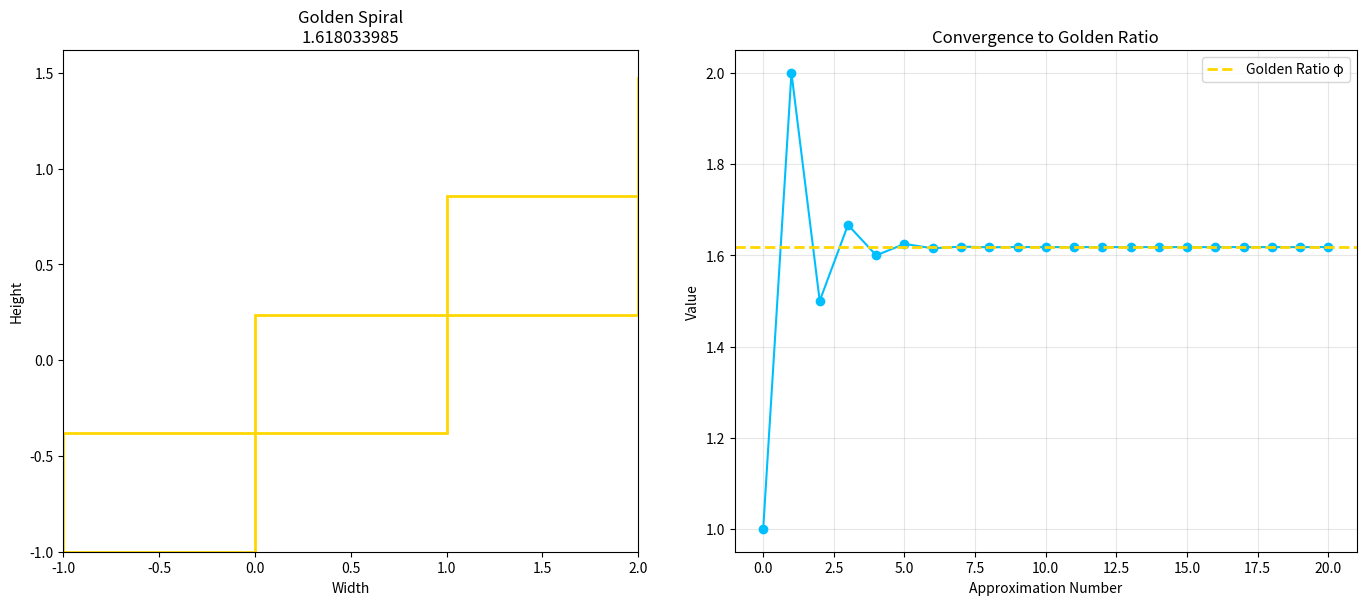

Generate this figure with matplotlib:
#!/usr/bin/env python3
"""
Golden Ratio Exploration - The Eternal Proportion
Investigating the mathematical beauty that has guided architecture and art for millennia
"""

import numpy as np
import matplotlib.pyplot as plt
import matplotlib.patches as patches

def golden_ratio_approximations(n=15):
    """
    Generate converging approximations to the golden ratio
    Using the continued fraction: φ = 1 + 1/(1 + 1/(1 + ...))
    """
    # Start with 1 instead of 0 to avoid division by zero
    ratios = [1]
    for _ in range(n):
        ratios.append(1 + 1/ratios[-1])
    return ratios

def visualize_golden_ratio():
    """
    Create a visualization showing how approximations converge to φ
    """
    print("Exploring the Golden Ratio...")
    print("A proportion that has appeared throughout nature and art")
    
    # Generate approximations
    approximations = golden_ratio_approximations(20)
    golden_ratio = approximations[-1]
    
    # Create visual representation with rectangles
    fig, (ax1, ax2) = plt.subplots(1, 2, figsize=(14, 6))
    
    # Part 1: Rectangle spiral
    a = 1.0  # Larger side
    b = 1.0 / golden_ratio  # Smaller side
    
    # Generate spiral of squares
    squares = []
    a_original = a
    b_original = b
    
    rectangles = []
    current_a = a
    current_b = b
    
    for i in range(8):
        rectangles.append((current_a, current_b))
        next_square = current_a
        current_a, current_b = max(current_a, current_b), min(current_a, current_b)
    
    # Draw rectangles
    x, y = -current_a, -current_a
    for width, height in rectangles:
        rect = patches.Rectangle((x, y), width, height, 
                                 edgecolor='gold', facecolor='none', linewidth=2)
        ax1.add_patch(rect)
        x += width
        if width > height:
            y += height
    
    ax1.set_xlim(-1, a_original + 1)
    ax1.set_ylim(-1, b_original + 1)
    ax1.set_aspect('equal')
    ax1.set_title(f'Golden Spiral\n{golden_ratio:.9f}')
    ax1.set_xlabel('Width')
    ax1.set_ylabel('Height')
    
    # Part 2: Convergence of approximations
    ax2.plot(range(len(approximations)), approximations, 'o-', color='deepskyblue', markersize=6)
    ax2.axhline(y=golden_ratio, color='gold', linestyle='--', linewidth=2, label='Golden Ratio φ')
    ax2.set_xlabel('Approximation Number')
    ax2.set_ylabel('Value')
    ax2.set_title('Convergence to Golden Ratio')
    ax2.legend()
    ax2.grid(True, alpha=0.3)
    
    plt.tight_layout()
    plt.savefig('golden_ratio_discovery.png', dpi=150, bbox_inches='tight')
    print("Visualization saved to 'golden_ratio_discovery.png'")
    
    return approximations, golden_ratio

if __name__ == "__main__":
    approximations, phi = visualize_golden_ratio()
    
    print(f"\nGolden Ratio Statistics:")
    print(f"φ = {phi:.9f}")
    print(f"Convergence achieved at {len(approximations)-1} iterations")
    
    # Calculate characteristics
    inverse_phi = 1/phi
    print(f"1/φ = {inverse_phi:.9f}")
    print(f"φ + 1 = {phi + 1:.9f}")
    print(f"φ × 1/φ = {(phi * inverse_phi):.9f}")
    
    print("\nThe Golden Ratio reveals:")
    print("- Universality: appears in biology (phyllotaxis), art (Parthenon), architecture (Notre Dame)")
    print("- Mathematical elegance: φ² = φ + 1")
    print("- Natural harmony: ratios that our eyes find pleasing")
